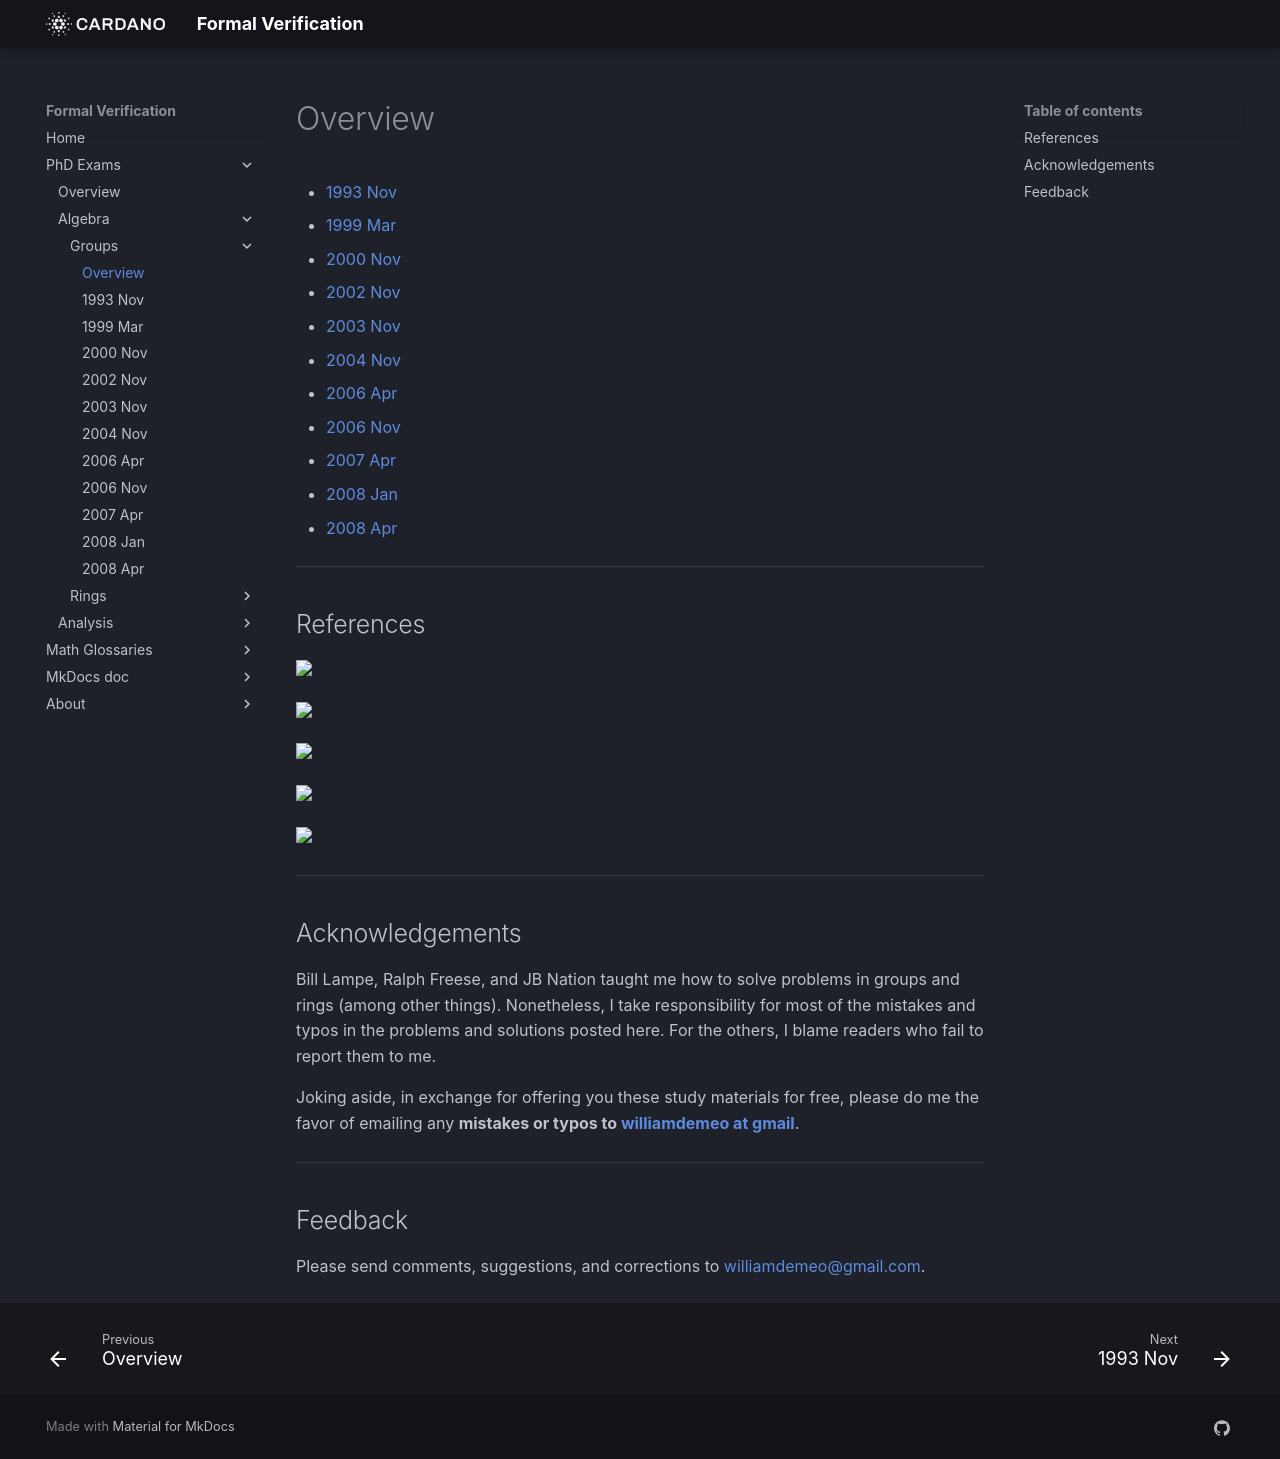

repository: formalverification/formalverification.io · page: exams/groups/index.html · generator: mkdocs

---
title: problems in groups theory
date: '2009-01-01'
description: Group theory sections of math phd exams given at University of Hawaii
  (1991--2008)
---

<!-- more -->

+ [1993 Nov](1993Nov.md)
+ [1999 Mar](1999Mar.md)
+ [2000 Nov](2000Nov10.md)
+ [2002 Nov](2002Nov.md)
+ [2003 Nov](2003Nov.md)
+ [2004 Nov](2004Nov.md)
+ [2006 Apr](2006Apr.md)
+ [2006 Nov](2006Nov.md)
+ [2007 Apr](2007Apr.md)
+ [2008 Jan](2008Jan.md)
+ [2008 Apr](2008Apr.md)

---

## References
<!-- Dixon -->
<a target="_blank"  href="https://www.amazon.com/gp/product/B01N2Z5L9Y/ref=as_li_tl?ie=UTF8&camp=1789&creative=9325&creativeASIN=B01N2Z5L9Y&linkCode=as2&tag=typefunc-20&linkId=7e47d44b5026dd44c2462865591d3c34"><img border="0" src="//ws-na.amazon-adsystem.com/widgets/q?_encoding=UTF8&MarketPlace=US&ASIN=B01N2Z5L9Y&ServiceVersion=20070822&ID=AsinImage&WS=1&Format=_SL250_&tag=typefunc-20" ></a><img src="//ir-na.amazon-adsystem.com/e/ir?t=typefunc-20&l=am2&o=1&a=B01N2Z5L9Y" width="1" height="1" border="0" alt="" style="border:none !important; margin:0px !important;" />
<!-- Herstein -->
<a target="_blank"  href="https://www.amazon.com/gp/product/0471010901/ref=as_li_tl?ie=UTF8&camp=1789&creative=9325&creativeASIN=0471010901&linkCode=as2&tag=typefunc-20&linkId=3d27f964d82e8e90b660d2e30289b334"><img border="0" src="//ws-na.amazon-adsystem.com/widgets/q?_encoding=UTF8&MarketPlace=US&ASIN=0471010901&ServiceVersion=20070822&ID=AsinImage&WS=1&Format=_SL250_&tag=typefunc-20" ></a><img src="//ir-na.amazon-adsystem.com/e/ir?t=typefunc-20&l=am2&o=1&a=0471010901" width="1" height="1" border="0" alt="" style="border:none !important; margin:0px !important;" />
<!-- Hungerford -->
<a target="_blank"  href="https://www.amazon.com/gp/product/0387905189/ref=as_li_tl?ie=UTF8&camp=1789&creative=9325&creativeASIN=0387905189&linkCode=as2&tag=typefunc-20&linkId=a5c333f284cb16216d05f3ce4d10501a"><img border="0" src="//ws-na.amazon-adsystem.com/widgets/q?_encoding=UTF8&MarketPlace=US&ASIN=0387905189&ServiceVersion=20070822&ID=AsinImage&WS=1&Format=_SL250_&tag=typefunc-20" ></a><img src="//ir-na.amazon-adsystem.com/e/ir?t=typefunc-20&l=am2&o=1&a=0387905189" width="1" height="1" border="0" alt="" style="border:none !important; margin:0px !important;" />
<!-- Jacobson -->
<a target="_blank"  href="https://www.amazon.com/gp/product/0486471896/ref=as_li_tl?ie=UTF8&camp=1789&creative=9325&creativeASIN=0486471896&linkCode=as2&tag=typefunc-20&linkId=3f610f97bac4b6ecb9bb7a88dadfd4ad"><img border="0" src="//ws-na.amazon-adsystem.com/widgets/q?_encoding=UTF8&MarketPlace=US&ASIN=0486471896&ServiceVersion=20070822&ID=AsinImage&WS=1&Format=_SL250_&tag=typefunc-20" ></a><img src="//ir-na.amazon-adsystem.com/e/ir?t=typefunc-20&l=am2&o=1&a=0486471896" width="1" height="1" border="0" alt="" style="border:none !important; margin:0px !important;" />
<!-- Rose -->
<a target="_blank"  href="https://www.amazon.com/gp/product/0486681947/ref=as_li_tl?ie=UTF8&camp=1789&creative=9325&creativeASIN=0486681947&linkCode=as2&tag=typefunc-20&linkId=a7d4a29a779586c908279e4b0cdb6ec8"><img border="0" src="//ws-na.amazon-adsystem.com/widgets/q?_encoding=UTF8&MarketPlace=US&ASIN=0486681947&ServiceVersion=20070822&ID=AsinImage&WS=1&Format=_SL250_&tag=typefunc-20" ></a><img src="//ir-na.amazon-adsystem.com/e/ir?t=typefunc-20&l=am2&o=1&a=0486681947" width="1" height="1" border="0" alt="" style="border:none !important; margin:0px !important;" />


<!-- <img src ="/images/Hungerford.jpeg" height=300 /> <img src ="/images/Jacobson.jpeg" height=300 /> <img src ="/images/Rose.jpeg" height=300 /> <img src ="/images/Dixon.jpeg" height=300 /> <img src ="/images/Herstein.jpeg" height=300 /> -->

---

## Acknowledgements


Bill Lampe, Ralph Freese, and JB Nation taught me how to solve problems in groups and rings (among other things). Nonetheless, I take responsibility for most of the mistakes and typos in the problems and solutions posted here.  For the others, I blame readers who fail to report them to me.  

Joking aside, in exchange for offering you these study materials for free, please do me the favor of emailing any **mistakes or typos to [williamdemeo at gmail](mailto:williamdemeo@gmail.com)**.



---

## Feedback 

Please send comments, suggestions, and corrections to [williamdemeo@gmail.com](mailto:williamdemeo@gmail.com).  


<!-- 
In a forthcoming post, we will provide solutions to many of them. 
Below are some problems that appeared on comprehensive exams given by the Mathematics Department at the University of Hawaii over roughly two decades (1991--2008). Solutions will appear in a separate document.  

In solving many of the problems, the wisdom and guidance of Professor William Lampe was invaluable. A number of other professors provided additional expert advice and assistance. In particular, special thanks are due Professor Ron Brown for leading a ring theory seminar in the fall of 2009, and Professor Tom Craven for taking over the job in the spring of 2010.

Some typographical and mathematical errors surely exist. Nonetheless, it is hoped that those wishing to gain a better understanding of groups and rings and develop important problem solving skills may find some value herein.

It's no secret that mathematics is best learned by solving problems, and the purpose of this list of problems is to give the reader many opportunities to learn about groups. The solutions are there to allow the diligent student to compare their own solutions to these, to offer assistance in the (hopefully very rare) instances where the student is completely stuck, and finally to provide cautionary notes about typical oversights and points of confusion.
-->
